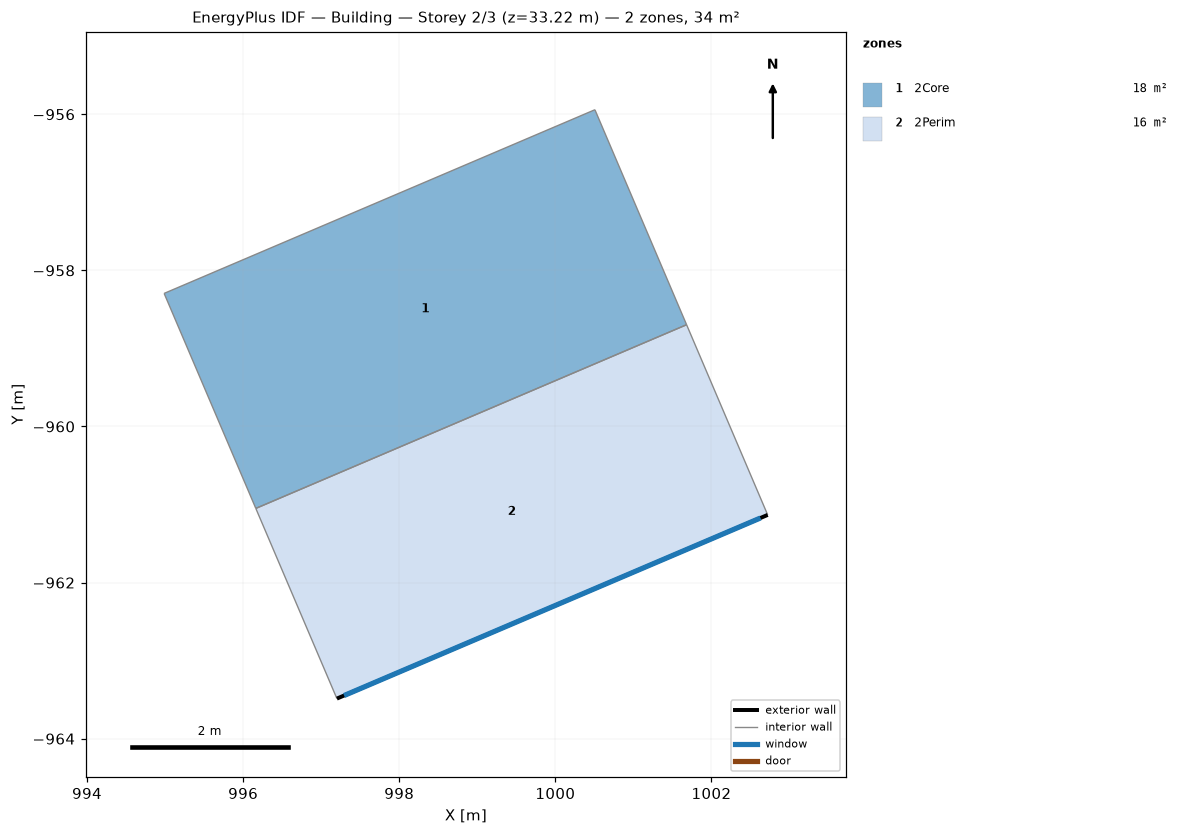
=== STOREY PLAN SPEC (per zone: floor XY polygon, exterior-wall plan segments, windows/doors) ===
zone 1: 2Core  (18.0 m²)
  floor: (996.16, -961.05) (994.99, -958.29) (1000.51, -955.94) (1001.68, -958.70)
  interior walls: 4
zone 2: 2Perim  (15.9 m²)
  floor: (997.20, -963.49) (996.16, -961.05) (1001.68, -958.70) (1002.72, -961.13)
  exterior wall: (1002.72, -961.13) – (997.20, -963.49)  [6.0 m]
    window: (1002.63, -961.17) – (997.29, -963.45)  [9.2 m²]
  interior walls: 3

=== DERIVED (storey summary) ===
Building: Building
Storey: 2 of 3  (floor level z = 33.22 m)
Storey gross floor area: 33.9 m²
Zones on this storey: 2
  - 2Core: floor 18.0 m²
  - 2Perim: floor 15.9 m²; exterior wall 6.0 m (15.3 m²); 1 window(s) 9.2 m²; WWR 60.0%
Zone adjacency (shared interzone walls):
  - 2Core ↔ 2Perim